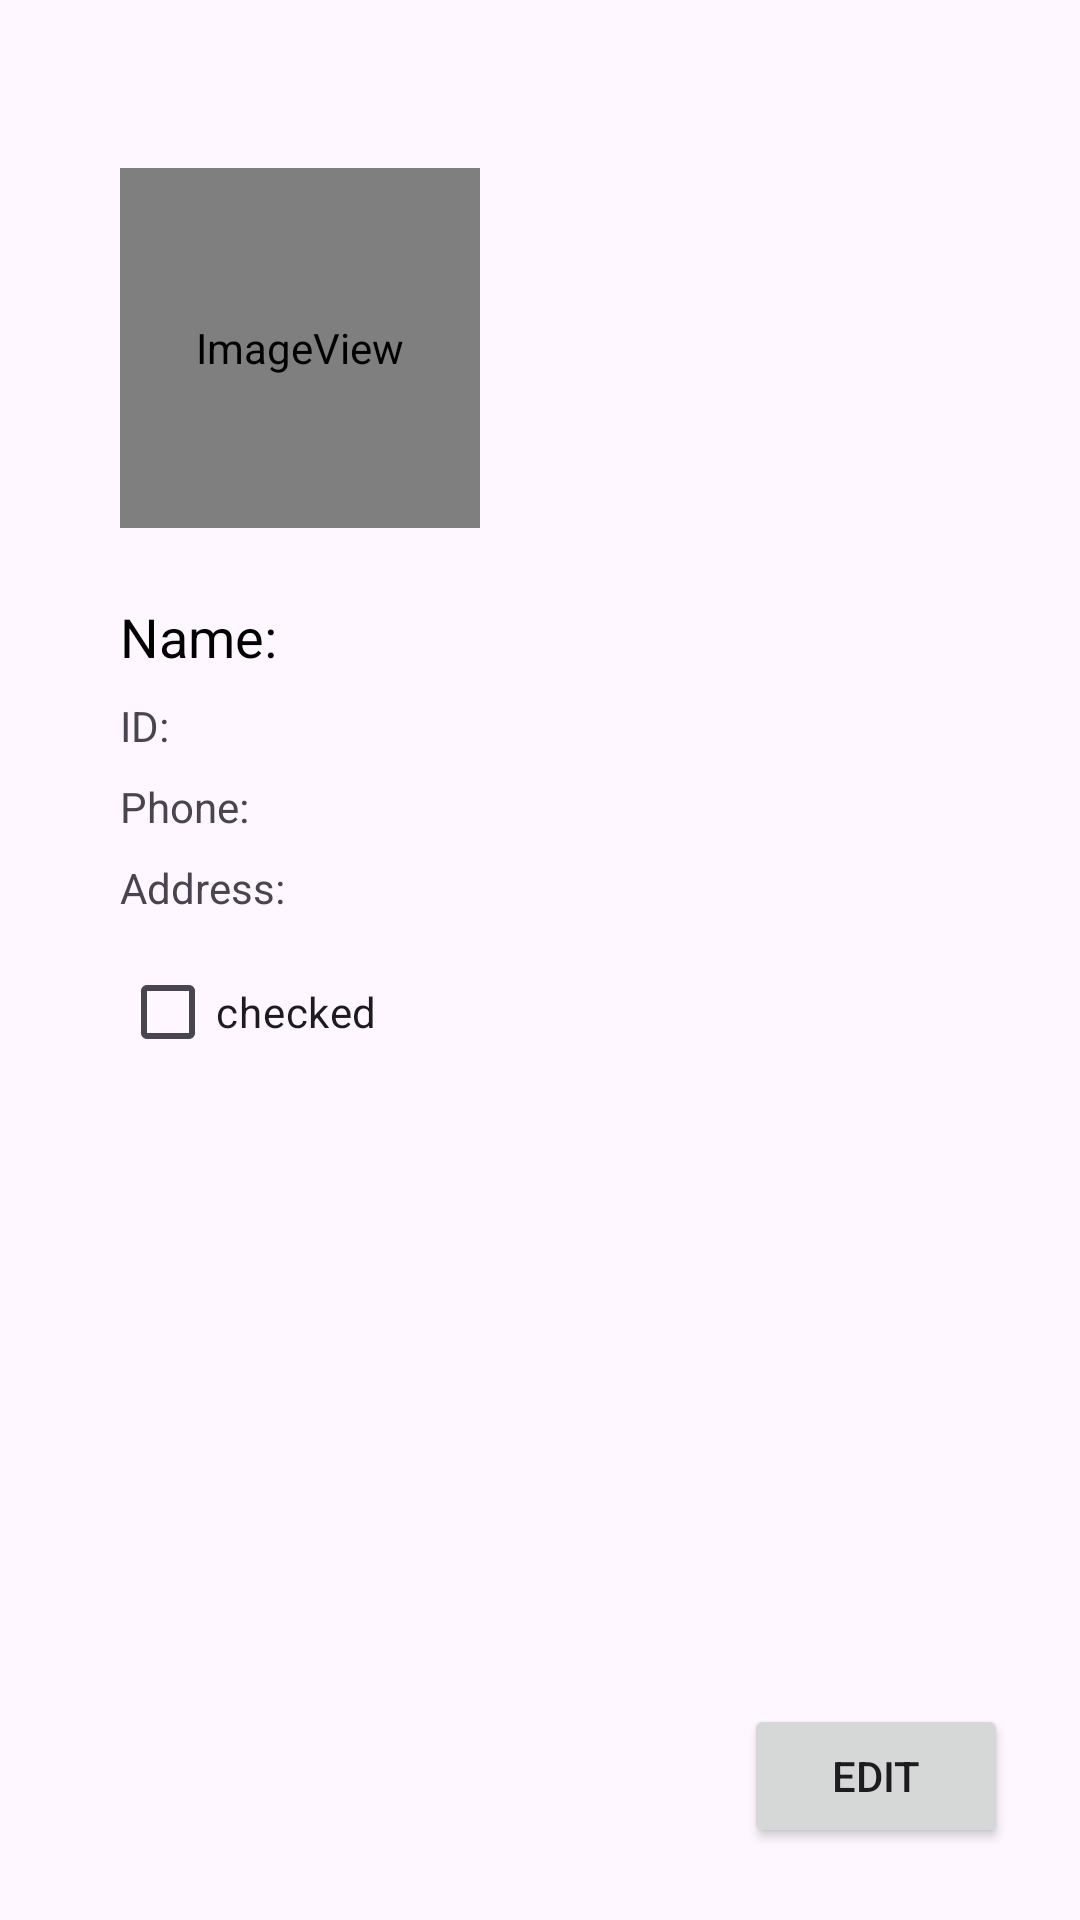

Write the Android layout XML for this screen, with the resource values it uses.
<!-- AndroidManifest.xml: application theme Theme.Studentlisttasktwo -->
<!-- res/layout/activity_student_details.xml -->
<?xml version="1.0" encoding="utf-8"?>
<androidx.constraintlayout.widget.ConstraintLayout xmlns:android="http://schemas.android.com/apk/res/android"
    xmlns:app="http://schemas.android.com/apk/res-auto"
    xmlns:tools="http://schemas.android.com/tools"
    android:id="@+id/main"
    android:layout_width="match_parent"
    android:layout_height="match_parent"
    android:padding="24dp"
    tools:context=".StudentDetailsActivity">

    <ImageView
        android:id="@+id/student_details_image"
        android:layout_width="120dp"
        android:layout_height="120dp"
        android:layout_marginStart="16dp"
        android:layout_marginTop="32dp"
        app:layout_constraintStart_toStartOf="parent"
        app:layout_constraintTop_toTopOf="parent"
        app:srcCompat="@android:drawable/sym_def_app_icon" />

    <TextView
        android:id="@+id/student_details_name"
        android:layout_width="wrap_content"
        android:layout_height="wrap_content"
        android:layout_marginStart="16dp"
        android:layout_marginTop="24dp"
        android:text="Name: "
        android:textColor="@android:color/black"
        android:textSize="18sp"
        app:layout_constraintStart_toStartOf="parent"
        app:layout_constraintTop_toBottomOf="@+id/student_details_image" />

    <TextView
        android:id="@+id/student_details_id"
        android:layout_width="wrap_content"
        android:layout_height="wrap_content"
        android:layout_marginStart="16dp"
        android:layout_marginTop="8dp"
        android:text="ID: "
        app:layout_constraintStart_toStartOf="parent"
        app:layout_constraintTop_toBottomOf="@+id/student_details_name" />

    <TextView
        android:id="@+id/student_details_phone"
        android:layout_width="wrap_content"
        android:layout_height="wrap_content"
        android:layout_marginStart="16dp"
        android:layout_marginTop="8dp"
        android:text="Phone: "
        app:layout_constraintStart_toStartOf="parent"
        app:layout_constraintTop_toBottomOf="@+id/student_details_id" />

    <TextView
        android:id="@+id/student_details_address"
        android:layout_width="wrap_content"
        android:layout_height="wrap_content"
        android:layout_marginStart="16dp"
        android:layout_marginTop="8dp"
        android:text="Address: "
        app:layout_constraintStart_toStartOf="parent"
        app:layout_constraintTop_toBottomOf="@+id/student_details_phone" />

    <CheckBox
        android:id="@+id/student_details_checkbox"
        android:layout_width="wrap_content"
        android:layout_height="wrap_content"
        android:layout_marginStart="16dp"
        android:layout_marginTop="8dp"
        android:text="checked"
        app:layout_constraintStart_toStartOf="parent"
        app:layout_constraintTop_toBottomOf="@+id/student_details_address" />

    <Button
        android:id="@+id/student_details_edit_btn"
        android:layout_width="wrap_content"
        android:layout_height="wrap_content"
        android:text="EDIT"
        app:layout_constraintBottom_toBottomOf="parent"
        app:layout_constraintEnd_toEndOf="parent" />

</androidx.constraintlayout.widget.ConstraintLayout>
<!-- resources referenced by this layout -->
<resources>
  <style name="Theme.Studentlisttasktwo" parent="Base.Theme.Studentlisttasktwo" />
  <style name="Base.Theme.Studentlisttasktwo" parent="Theme.Material3.DayNight.NoActionBar">
          
          
      </style>
</resources>
